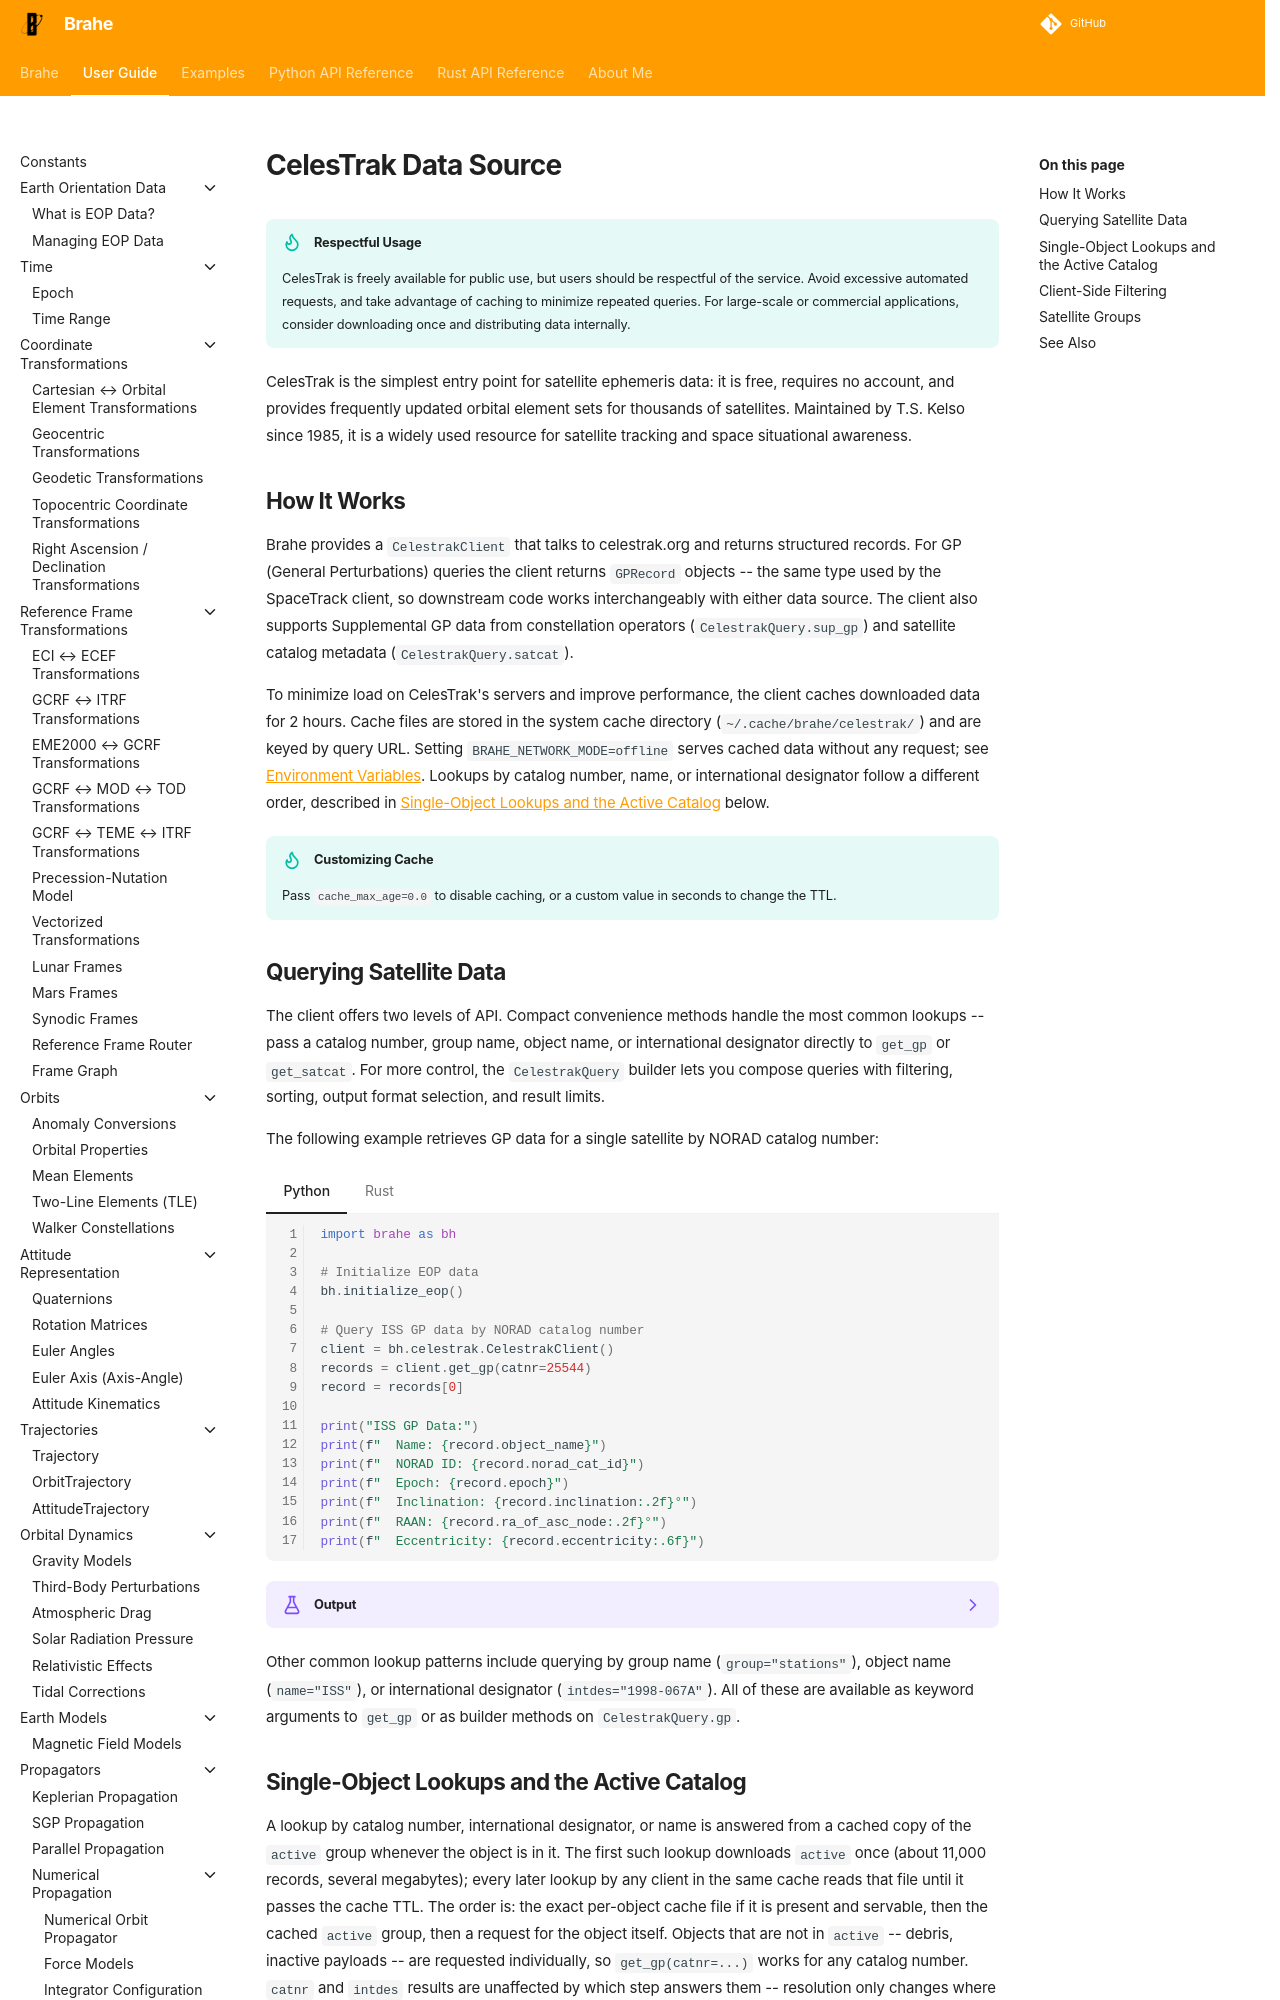

repository: duncaneddy/brahe · page: latest/learn/clients/celestrak.html · generator: mkdocs

# CelesTrak Data Source

!!! tip "Respectful Usage"
    CelesTrak is freely available for public use, but users should be respectful of the service. Avoid excessive automated requests, and take advantage of caching to minimize repeated queries. For large-scale or commercial applications, consider downloading once and distributing data internally.

CelesTrak is the simplest entry point for satellite ephemeris data: it is free, requires no account, and
provides frequently updated orbital element sets for thousands of satellites. Maintained by T.S. Kelso
since 1985, it is a widely used resource for satellite tracking and space situational awareness.

## How It Works

Brahe provides a `CelestrakClient` that talks to celestrak.org and returns structured records. For GP
(General Perturbations) queries the client returns `GPRecord` objects -- the same type used by the
SpaceTrack client, so downstream code works interchangeably with either data source. The client also
supports Supplemental GP data from constellation operators (`CelestrakQuery.sup_gp`) and satellite
catalog metadata (`CelestrakQuery.satcat`).

To minimize load on CelesTrak's servers and improve performance, the client caches downloaded data for
2 hours. Cache files are stored in the system cache directory (`~/.cache/brahe/celestrak/`) and are
keyed by query URL. Setting `BRAHE_NETWORK_MODE=offline` serves cached data without any request; see
[Environment Variables](../utilities/environment_variables.md). Lookups by catalog number, name, or
international designator follow a different order, described in
[Single-Object Lookups and the Active Catalog](#single-object-lookups-and-the-active-catalog) below.

!!! tip "Customizing Cache"
    Pass `cache_max_age=0.0` to disable caching, or a custom value in seconds to change the TTL.
